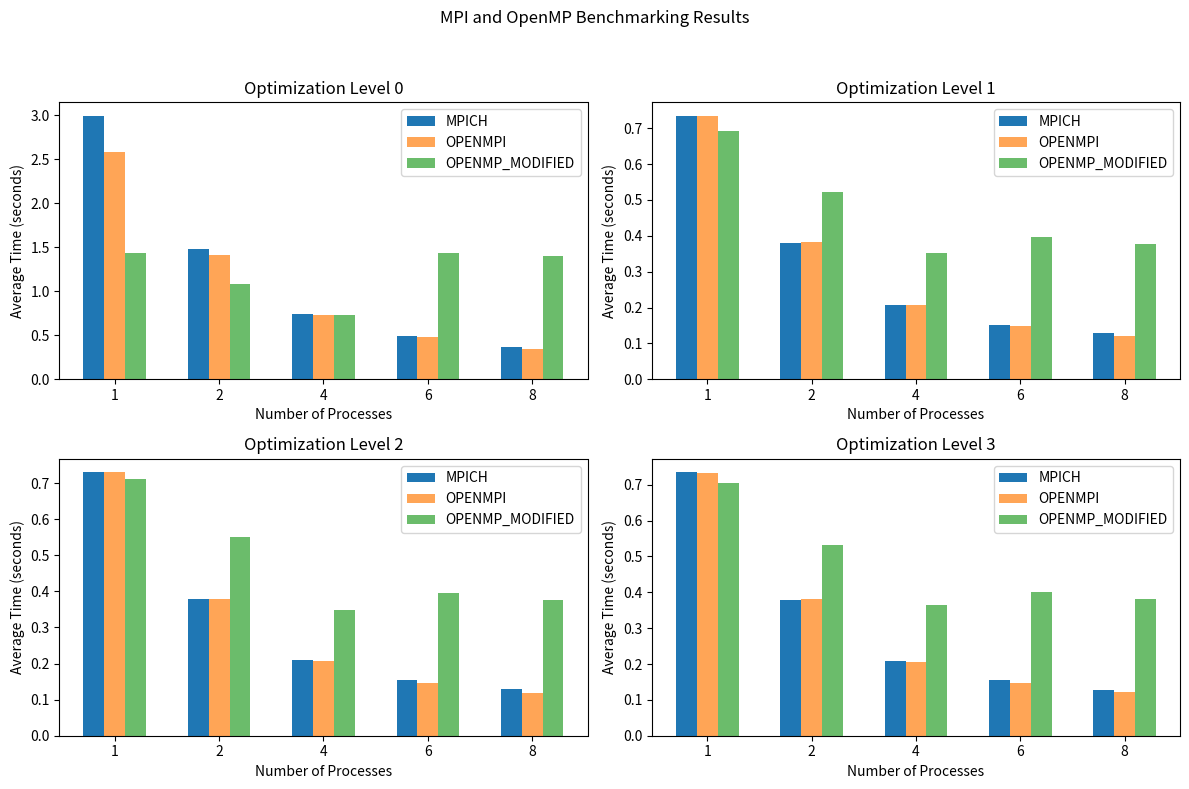

This figure's Python source:
import matplotlib.pyplot as plt
import numpy as np

# Data for Optimization Level 0
sizes_0 = [1, 2, 4, 6, 8]
openmpi_times_0 = [2.58251, 1.40789, 0.73091, 0.479457, 0.341295]
mpich_times_0 = [2.99873, 1.48617, 0.737059, 0.489144, 0.361513]
openmp_modified_0 = [1.43077, 1.07892, 0.726431, 1.43597, 1.40689]

# Data for Optimization Level 1
sizes_1 = [1, 2, 4, 6, 8]
openmpi_times_1 = [0.735614, 0.382622, 0.206561, 0.147777, 0.1193]
mpich_times_1 = [0.73552, 0.37891, 0.208396, 0.151687, 0.128439]
openmp_modified_1 = [0.692902, 0.521957, 0.352196, 0.395667, 0.377679]

# Data for Optimization Level 2
sizes_2 = [1, 2, 4, 6, 8]
openmpi_times_2 = [0.730339, 0.379691, 0.206213, 0.146102, 0.118869]
mpich_times_2 = [0.730973, 0.37825, 0.211073, 0.155436, 0.128437]
openmp_modified_2 = [0.711318, 0.550789, 0.349833, 0.394626, 0.375094]

# Data for Optimization Level 3
sizes_3 = [1, 2, 4, 6, 8]
openmpi_times_3 = [0.733291, 0.380658, 0.205773, 0.147576, 0.121611]
mpich_times_3 = [0.735425, 0.377216, 0.208084, 0.155155, 0.128611]
openmp_modified_3 = [0.704932, 0.533273, 0.3644, 0.402169, 0.380907]

# Create a 2x2 grid of subplots
fig, axes = plt.subplots(2, 2, figsize=(12, 8))
fig.suptitle('MPI and OpenMP Benchmarking Results')

# Subplot 1: Optimization Level 0
ax = axes[0, 0]
bar_width = 0.2
bar_positions = np.arange(len(sizes_0))
ax.bar(bar_positions - bar_width, mpich_times_0, bar_width, label='MPICH')
ax.bar(bar_positions, openmpi_times_0, bar_width, label='OPENMPI', alpha=0.7)
ax.bar(bar_positions + bar_width, openmp_modified_0, bar_width, label='OPENMP_MODIFIED', alpha=0.7)
ax.set_title('Optimization Level 0')
ax.set_xlabel('Number of Processes')
ax.set_ylabel('Average Time (seconds)')
ax.set_xticks(bar_positions)
ax.set_xticklabels(sizes_0)
ax.legend()

# Subplot 2: Optimization Level 1
ax = axes[0, 1]
bar_positions = np.arange(len(sizes_1))
ax.bar(bar_positions - bar_width, mpich_times_1, bar_width, label='MPICH')
ax.bar(bar_positions, openmpi_times_1, bar_width, label='OPENMPI', alpha=0.7)
ax.bar(bar_positions + bar_width, openmp_modified_1, bar_width, label='OPENMP_MODIFIED', alpha=0.7)
ax.set_title('Optimization Level 1')
ax.set_xlabel('Number of Processes')
ax.set_ylabel('Average Time (seconds)')
ax.set_xticks(bar_positions)
ax.set_xticklabels(sizes_1)
ax.legend()

# Subplot 3: Optimization Level 2
ax = axes[1, 0]
bar_positions = np.arange(len(sizes_2))
ax.bar(bar_positions - bar_width, mpich_times_2, bar_width, label='MPICH')
ax.bar(bar_positions, openmpi_times_2, bar_width, label='OPENMPI', alpha=0.7)
ax.bar(bar_positions + bar_width, openmp_modified_2, bar_width, label='OPENMP_MODIFIED', alpha=0.7)
ax.set_title('Optimization Level 2')
ax.set_xlabel('Number of Processes')
ax.set_ylabel('Average Time (seconds)')
ax.set_xticks(bar_positions)
ax.set_xticklabels(sizes_2)
ax.legend()

# Subplot 4: Optimization Level 3
ax = axes[1, 1]
bar_positions = np.arange(len(sizes_3))
ax.bar(bar_positions - bar_width, mpich_times_3, bar_width, label='MPICH')
ax.bar(bar_positions, openmpi_times_3, bar_width, label='OPENMPI', alpha=0.7)
ax.bar(bar_positions + bar_width, openmp_modified_3, bar_width, label='OPENMP_MODIFIED', alpha=0.7)
ax.set_title('Optimization Level 3')
ax.set_xlabel('Number of Processes')
ax.set_ylabel('Average Time (seconds)')
ax.set_xticks(bar_positions)
ax.set_xticklabels(sizes_3)
ax.legend()

# Adjust subplot spacing
plt.tight_layout(rect=[0, 0, 1, 0.95])

# Save the combined plot
plt.savefig('combined_plot.png')

# Show the plot
